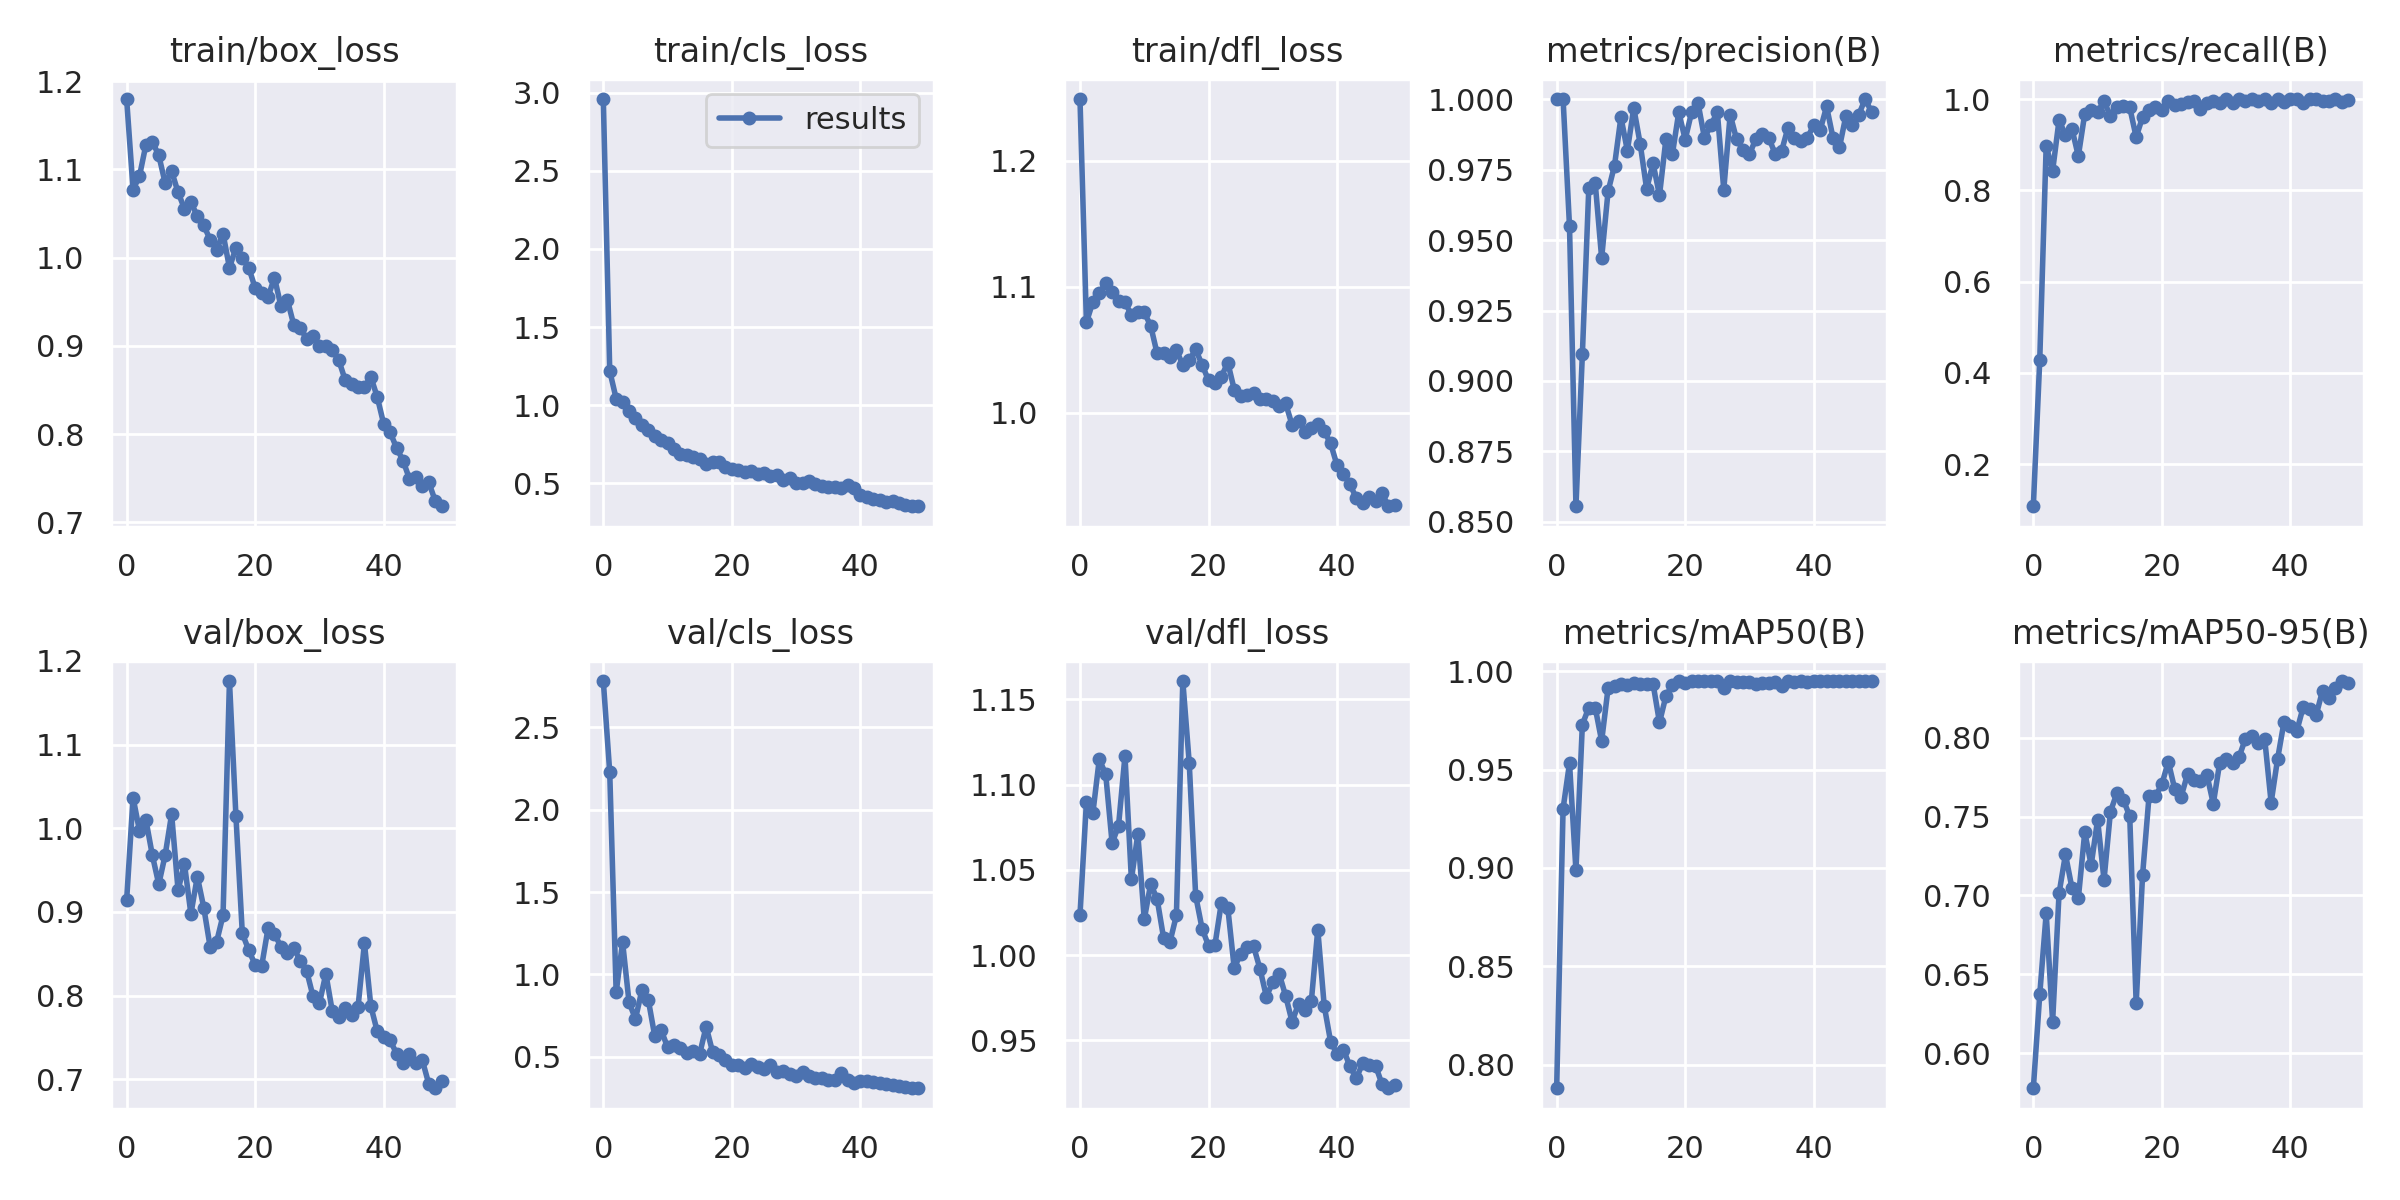

The data file committed next to this chart (first rows):
epoch, train/box_loss, train/cls_loss, train/dfl_loss, metrics/precision(B), metrics/recall(B), metrics/mAP50(B), metrics/mAP50-95(B), val/box_loss, val/cls_loss, val/dfl_loss, lr/pg0, lr/pg1, lr/pg2
0, 1.18, 2.958, 1.249, 1, 0.1076, 0.7879, 0.5778, 0.9141, 2.78, 1.024, 0.0706, 0.003267, 0.003267
1, 1.077, 1.219, 1.072, 1, 0.429, 0.9301, 0.6373, 1.037, 2.225, 1.09, 0.04047, 0.006469, 0.006469
2, 1.093, 1.042, 1.088, 0.9548, 0.8982, 0.9532, 0.6887, 0.9969, 0.891, 1.083, 0.01021, 0.00954, 0.00954
3, 1.128, 1.02, 1.095, 0.8556, 0.8426, 0.8987, 0.62, 1.01, 1.196, 1.115, 0.009406, 0.009406, 0.009406
4, 1.131, 0.9651, 1.103, 0.9095, 0.9537, 0.9729, 0.7013, 0.9678, 0.8327, 1.106, 0.009406, 0.009406, 0.009406
5, 1.116, 0.9212, 1.096, 0.9685, 0.9213, 0.9815, 0.726, 0.9331, 0.7297, 1.066, 0.009208, 0.009208, 0.009208
6, 1.084, 0.8749, 1.088, 0.9702, 0.9352, 0.9815, 0.7049, 0.9682, 0.9048, 1.076, 0.00901, 0.00901, 0.00901
7, 1.098, 0.8433, 1.088, 0.9436, 0.875, 0.9645, 0.6981, 1.017, 0.846, 1.117, 0.008812, 0.008812, 0.008812
8, 1.074, 0.8039, 1.077, 0.9673, 0.9676, 0.9913, 0.7401, 0.9262, 0.6273, 1.044, 0.008614, 0.008614, 0.008614
9, 1.055, 0.7793, 1.08, 0.9764, 0.9768, 0.9926, 0.7193, 0.957, 0.6633, 1.071, 0.008416, 0.008416, 0.008416
10, 1.063, 0.7584, 1.079, 0.9936, 0.9722, 0.9934, 0.748, 0.8975, 0.5582, 1.021, 0.008218, 0.008218, 0.008218
11, 1.047, 0.7221, 1.069, 0.9817, 0.9948, 0.9932, 0.7099, 0.9422, 0.5746, 1.042, 0.00802, 0.00802, 0.00802
12, 1.037, 0.6894, 1.047, 0.9968, 0.963, 0.9941, 0.7532, 0.9052, 0.5527, 1.033, 0.007822, 0.007822, 0.007822
13, 1.02, 0.6807, 1.047, 0.984, 0.9815, 0.9937, 0.7649, 0.8579, 0.523, 1.01, 0.007624, 0.007624, 0.007624
14, 1.009, 0.6683, 1.044, 0.9681, 0.9843, 0.9935, 0.7608, 0.8642, 0.5339, 1.008, 0.007426, 0.007426, 0.007426
15, 1.027, 0.6553, 1.049, 0.9772, 0.9815, 0.9936, 0.7502, 0.896, 0.5188, 1.023, 0.007228, 0.007228, 0.007228
16, 0.9885, 0.624, 1.038, 0.9658, 0.9166, 0.9739, 0.6317, 1.176, 0.6844, 1.161, 0.00703, 0.00703, 0.00703
17, 1.011, 0.6366, 1.041, 0.9858, 0.9606, 0.9873, 0.7131, 1.015, 0.5309, 1.113, 0.006832, 0.006832, 0.006832
18, 0.9999, 0.6377, 1.05, 0.9804, 0.9768, 0.993, 0.7629, 0.8742, 0.5139, 1.035, 0.006634, 0.006634, 0.006634
19, 0.9887, 0.6027, 1.038, 0.9953, 0.9814, 0.9948, 0.7629, 0.8544, 0.4824, 1.016, 0.006436, 0.006436, 0.006436
20, 0.9655, 0.5951, 1.026, 0.9856, 0.9768, 0.9941, 0.7706, 0.8367, 0.4526, 1.006, 0.006238, 0.006238, 0.006238
21, 0.9599, 0.588, 1.024, 0.9954, 0.9951, 0.9949, 0.7848, 0.8348, 0.4495, 1.006, 0.00604, 0.00604, 0.00604
22, 0.9554, 0.5733, 1.028, 0.9985, 0.9861, 0.9948, 0.7675, 0.8803, 0.4313, 1.031, 0.005842, 0.005842, 0.005842
23, 0.9774, 0.5771, 1.04, 0.9862, 0.9897, 0.9948, 0.7627, 0.8741, 0.4543, 1.028, 0.005644, 0.005644, 0.005644
24, 0.9453, 0.5584, 1.018, 0.9908, 0.9932, 0.9948, 0.7771, 0.8582, 0.4388, 0.9924, 0.005446, 0.005446, 0.005446
25, 0.9524, 0.5659, 1.013, 0.9954, 0.9948, 0.9949, 0.773, 0.8506, 0.4257, 1.001, 0.005248, 0.005248, 0.005248
26, 0.9239, 0.5447, 1.014, 0.9679, 0.9773, 0.9917, 0.7724, 0.8574, 0.4495, 1.004, 0.00505, 0.00505, 0.00505
27, 0.9201, 0.5517, 1.016, 0.9945, 0.9907, 0.995, 0.7767, 0.8414, 0.4105, 1.005, 0.004852, 0.004852, 0.004852
28, 0.9082, 0.5246, 1.011, 0.9857, 0.9954, 0.9943, 0.7582, 0.8298, 0.4168, 0.9921, 0.004654, 0.004654, 0.004654
29, 0.9108, 0.5325, 1.01, 0.982, 0.9907, 0.9944, 0.7842, 0.7992, 0.3958, 0.9758, 0.004456, 0.004456, 0.004456
30, 0.8999, 0.5058, 1.009, 0.9804, 1, 0.9946, 0.7868, 0.7911, 0.3844, 0.9841, 0.004258, 0.004258, 0.004258
31, 0.8997, 0.5025, 1.005, 0.9859, 0.9907, 0.9934, 0.7842, 0.8261, 0.4057, 0.989, 0.00406, 0.00406, 0.00406
32, 0.895, 0.5184, 1.007, 0.9877, 1, 0.9941, 0.7877, 0.7812, 0.3825, 0.9761, 0.003862, 0.003862, 0.003862
33, 0.884, 0.4954, 0.9901, 0.9862, 0.9965, 0.9941, 0.7995, 0.7743, 0.374, 0.961, 0.003664, 0.003664, 0.003664
34, 0.8613, 0.4855, 0.9935, 0.9806, 1, 0.9946, 0.8014, 0.785, 0.3728, 0.9714, 0.003466, 0.003466, 0.003466
35, 0.8563, 0.4784, 0.9848, 0.9816, 0.9954, 0.9927, 0.7965, 0.7764, 0.3601, 0.968, 0.003268, 0.003268, 0.003268
36, 0.8533, 0.4752, 0.9879, 0.9899, 1, 0.995, 0.7993, 0.786, 0.3618, 0.9731, 0.00307, 0.00307, 0.00307
37, 0.8532, 0.4731, 0.9908, 0.9862, 0.9913, 0.9943, 0.7589, 0.8627, 0.4015, 1.015, 0.002872, 0.002872, 0.002872
38, 0.8647, 0.488, 0.9851, 0.9851, 1, 0.995, 0.7865, 0.7873, 0.3615, 0.9703, 0.002674, 0.002674, 0.002674
39, 0.8418, 0.4735, 0.9754, 0.9862, 0.9943, 0.9944, 0.8099, 0.7571, 0.3448, 0.9492, 0.002476, 0.002476, 0.002476
40, 0.8114, 0.4231, 0.958, 0.9907, 1, 0.995, 0.8073, 0.7507, 0.3528, 0.9422, 0.002278, 0.002278, 0.002278
41, 0.802, 0.4154, 0.9515, 0.9889, 1, 0.9949, 0.8044, 0.7465, 0.3564, 0.9446, 0.00208, 0.00208, 0.00208
42, 0.7843, 0.4006, 0.9432, 0.9974, 0.9907, 0.995, 0.8196, 0.7308, 0.3468, 0.9348, 0.001882, 0.001882, 0.001882
43, 0.7699, 0.395, 0.9319, 0.9862, 1, 0.9949, 0.8183, 0.719, 0.3442, 0.9278, 0.001684, 0.001684, 0.001684
44, 0.7493, 0.3845, 0.9282, 0.9829, 1, 0.9949, 0.8143, 0.7299, 0.3373, 0.9368, 0.001486, 0.001486, 0.001486
45, 0.7512, 0.3848, 0.933, 0.994, 0.9954, 0.995, 0.8299, 0.7197, 0.3321, 0.9357, 0.001288, 0.001288, 0.001288
46, 0.7407, 0.3728, 0.9301, 0.9908, 0.9958, 0.995, 0.8252, 0.7231, 0.3257, 0.9351, 0.00109, 0.00109, 0.00109
47, 0.7454, 0.3638, 0.9359, 0.9944, 1, 0.995, 0.8318, 0.6948, 0.3171, 0.9243, 0.000892, 0.000892, 0.000892
48, 0.7245, 0.3559, 0.9256, 1, 0.9945, 0.995, 0.836, 0.6893, 0.3112, 0.922, 0.000694, 0.000694, 0.000694
49, 0.7181, 0.3543, 0.9265, 0.9954, 0.9988, 0.995, 0.8347, 0.6981, 0.31, 0.924, 0.000496, 0.000496, 0.000496
